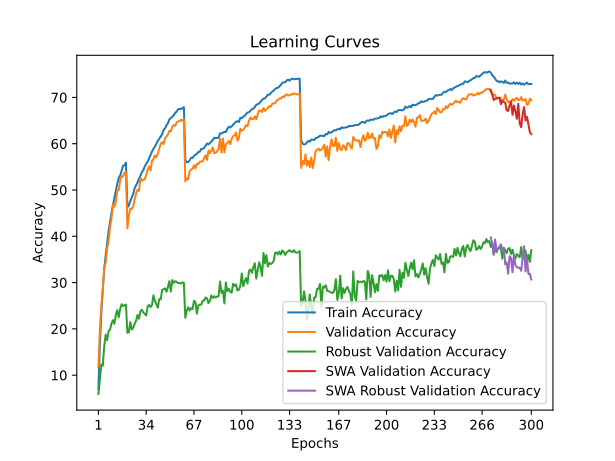

The file beside this chart, header and first rows:
time; train_accuracy; train_loss; valid_accuracy; valid_loss; valid_accuracy_robust; valid_accuracy_swa; valid_accuracy_robust_swa
137,3707; 7,0368; 4,7190; 11,7300; 4,4076; 5,9379; 11,7300; 5,9379
262,4831; 16,7748; 4,0853; 20,0400; 4,0044; 9,1655; 20,0400; 9,1655
432,3736; 23,4756; 3,7562; 24,9600; 3,7853; 12,3103; 24,9600; 12,3103
564,1135; 28,6231; 3,5238; 28,2900; 3,6627; 12,0345; 28,2900; 12,0345
692,2643; 32,8296; 3,3551; 33,4900; 3,4824; 16,3172; 33,4900; 16,3172
818,8169; 35,9110; 3,2270; 34,2800; 3,4921; 18,7448; 34,2800; 18,7448
945,0076; 38,4922; 3,1173; 37,4200; 3,3260; 17,5517; 37,4200; 17,5517
1066,9124; 41,0735; 3,0215; 38,9500; 3,2912; 19,5448; 38,9500; 19,5448
1189,6334; 43,0487; 2,9396; 42,0000; 3,1567; 19,8345; 42,0000; 19,8345
1312,4621; 45,0680; 2,8633; 43,8600; 3,0761; 21,1379; 43,8600; 21,1379
1451,3979; 46,6991; 2,7945; 46,7800; 2,9422; 21,8828; 46,7800; 21,8828
1618,3906; 48,2363; 2,7432; 46,4200; 2,9851; 21,1034; 46,4200; 21,1034
1802,6366; 49,7325; 2,6840; 47,3900; 2,9299; 22,9931; 47,3900; 22,9931
1990,4470; 51,3166; 2,6238; 49,9300; 2,8324; 24,0552; 49,9300; 24,0552
2133,1977; 52,5478; 2,5762; 49,9300; 2,8371; 22,4966; 49,9300; 22,4966
2266,6911; 53,1598; 2,5524; 52,0700; 2,7684; 24,2966; 52,0700; 24,2966
2392,7296; 54,1340; 2,5133; 52,9400; 2,7535; 25,3379; 52,9400; 25,3379
2531,4762; 55,2281; 2,4855; 52,9000; 2,7482; 24,9103; 52,9000; 24,9103
2662,7771; 55,3341; 2,4746; 53,7600; 2,6971; 25,1310; 53,7600; 25,1310
2795,6810; 55,9041; 2,4587; 53,8200; 2,6979; 25,2483; 53,8200; 25,2483
2932,0869; 46,2541; 2,8122; 41,7200; 3,1805; 19,1517; 41,7200; 19,1517
3082,1165; 46,6431; 2,7977; 44,5200; 3,0390; 19,2897; 44,5200; 19,2897
3233,2230; 47,6302; 2,7571; 45,9700; 3,0209; 21,4828; 45,9700; 21,4828
3369,9244; 48,3443; 2,7258; 45,9100; 2,9828; 19,8552; 45,9100; 19,8552
3530,2174; 49,1294; 2,7000; 46,3800; 2,9528; 20,2345; 46,3800; 20,2345
3669,8776; 50,3685; 2,6567; 47,9000; 2,8857; 21,1172; 47,9000; 21,1172
3808,6054; 51,0156; 2,6255; 49,2300; 2,8454; 21,7517; 49,2300; 21,7517
3947,5199; 51,6607; 2,6037; 50,0900; 2,8020; 23,0069; 50,0900; 23,0069
4081,0762; 52,4308; 2,5725; 49,7900; 2,7998; 22,1931; 49,7900; 22,1931
4200,5190; 53,1018; 2,5497; 52,6100; 2,7430; 23,8690; 52,6100; 23,8690
4321,9381; 53,8499; 2,5274; 52,0200; 2,7193; 24,1103; 52,0200; 24,1103
4445,4438; 54,2920; 2,4958; 52,2700; 2,6939; 23,5517; 52,2700; 23,5517
4567,6076; 55,1071; 2,4690; 52,2700; 2,6698; 23,2345; 52,2700; 23,2345
4698,9678; 55,6291; 2,4520; 53,3600; 2,6637; 22,9034; 53,3600; 22,9034
4824,6126; 56,1552; 2,4242; 54,4200; 2,6340; 24,8552; 54,4200; 24,8552
4950,2559; 56,8463; 2,4015; 55,1000; 2,5900; 25,1793; 55,1000; 25,1793
5077,1258; 57,5713; 2,3801; 54,2300; 2,6285; 24,7103; 54,2300; 24,7103
5196,5205; 58,3194; 2,3518; 56,2700; 2,5213; 25,2000; 56,2700; 25,2000
5316,7878; 58,8835; 2,3342; 56,6900; 2,5470; 27,2552; 56,6900; 27,2552
5441,7868; 59,3575; 2,3076; 57,4700; 2,4873; 26,0207; 57,4700; 26,0207
5568,5995; 59,9486; 2,2903; 57,0700; 2,4933; 25,3586; 57,0700; 25,3586
5690,2755; 60,6177; 2,2677; 57,8600; 2,4684; 24,5793; 57,8600; 24,5793
5811,0001; 61,0997; 2,2483; 58,9900; 2,4253; 26,4414; 58,9900; 26,4414
5950,3815; 61,6298; 2,2284; 59,9200; 2,3905; 26,3793; 59,9200; 26,3793
6080,3650; 62,0198; 2,2148; 60,3300; 2,3504; 28,4138; 60,3300; 28,4138
6209,2574; 62,9999; 2,1800; 59,9300; 2,3834; 28,5586; 59,9300; 28,5586
6334,1066; 63,3000; 2,1674; 61,1000; 2,3390; 28,7586; 61,1000; 28,7586
6471,4984; 64,0210; 2,1431; 61,5900; 2,3085; 28,0207; 61,5900; 28,0207
6611,8791; 64,4191; 2,1283; 62,0000; 2,3040; 29,0276; 62,0000; 29,0276
6741,7617; 65,2702; 2,1057; 62,8000; 2,2821; 30,3034; 62,8000; 30,3034
6888,9469; 65,5162; 2,0895; 62,6800; 2,2963; 28,0552; 62,6800; 28,0552
7054,0614; 65,8042; 2,0820; 63,6000; 2,2512; 30,5379; 63,6000; 30,5379
7195,5181; 66,1273; 2,0717; 64,0500; 2,2330; 29,9379; 64,0500; 29,9379
7338,1791; 66,6863; 2,0470; 63,8700; 2,2376; 30,2828; 63,8700; 30,2828
7479,3499; 66,8944; 2,0396; 64,5600; 2,2124; 30,2069; 64,5600; 30,2069
7613,6962; 67,4274; 2,0284; 64,8000; 2,2141; 29,8690; 64,8000; 29,8690
7745,3131; 67,5154; 2,0234; 64,8500; 2,2076; 29,9517; 64,8500; 29,9517
7875,4230; 67,5054; 2,0191; 65,1800; 2,1913; 29,7724; 65,1800; 29,7724
8015,1102; 67,6504; 2,0162; 64,9700; 2,1992; 30,0345; 64,9700; 30,0345
8140,8877; 67,8975; 2,0163; 65,2600; 2,1927; 29,9310; 65,2600; 29,9310
... 240 more rows
